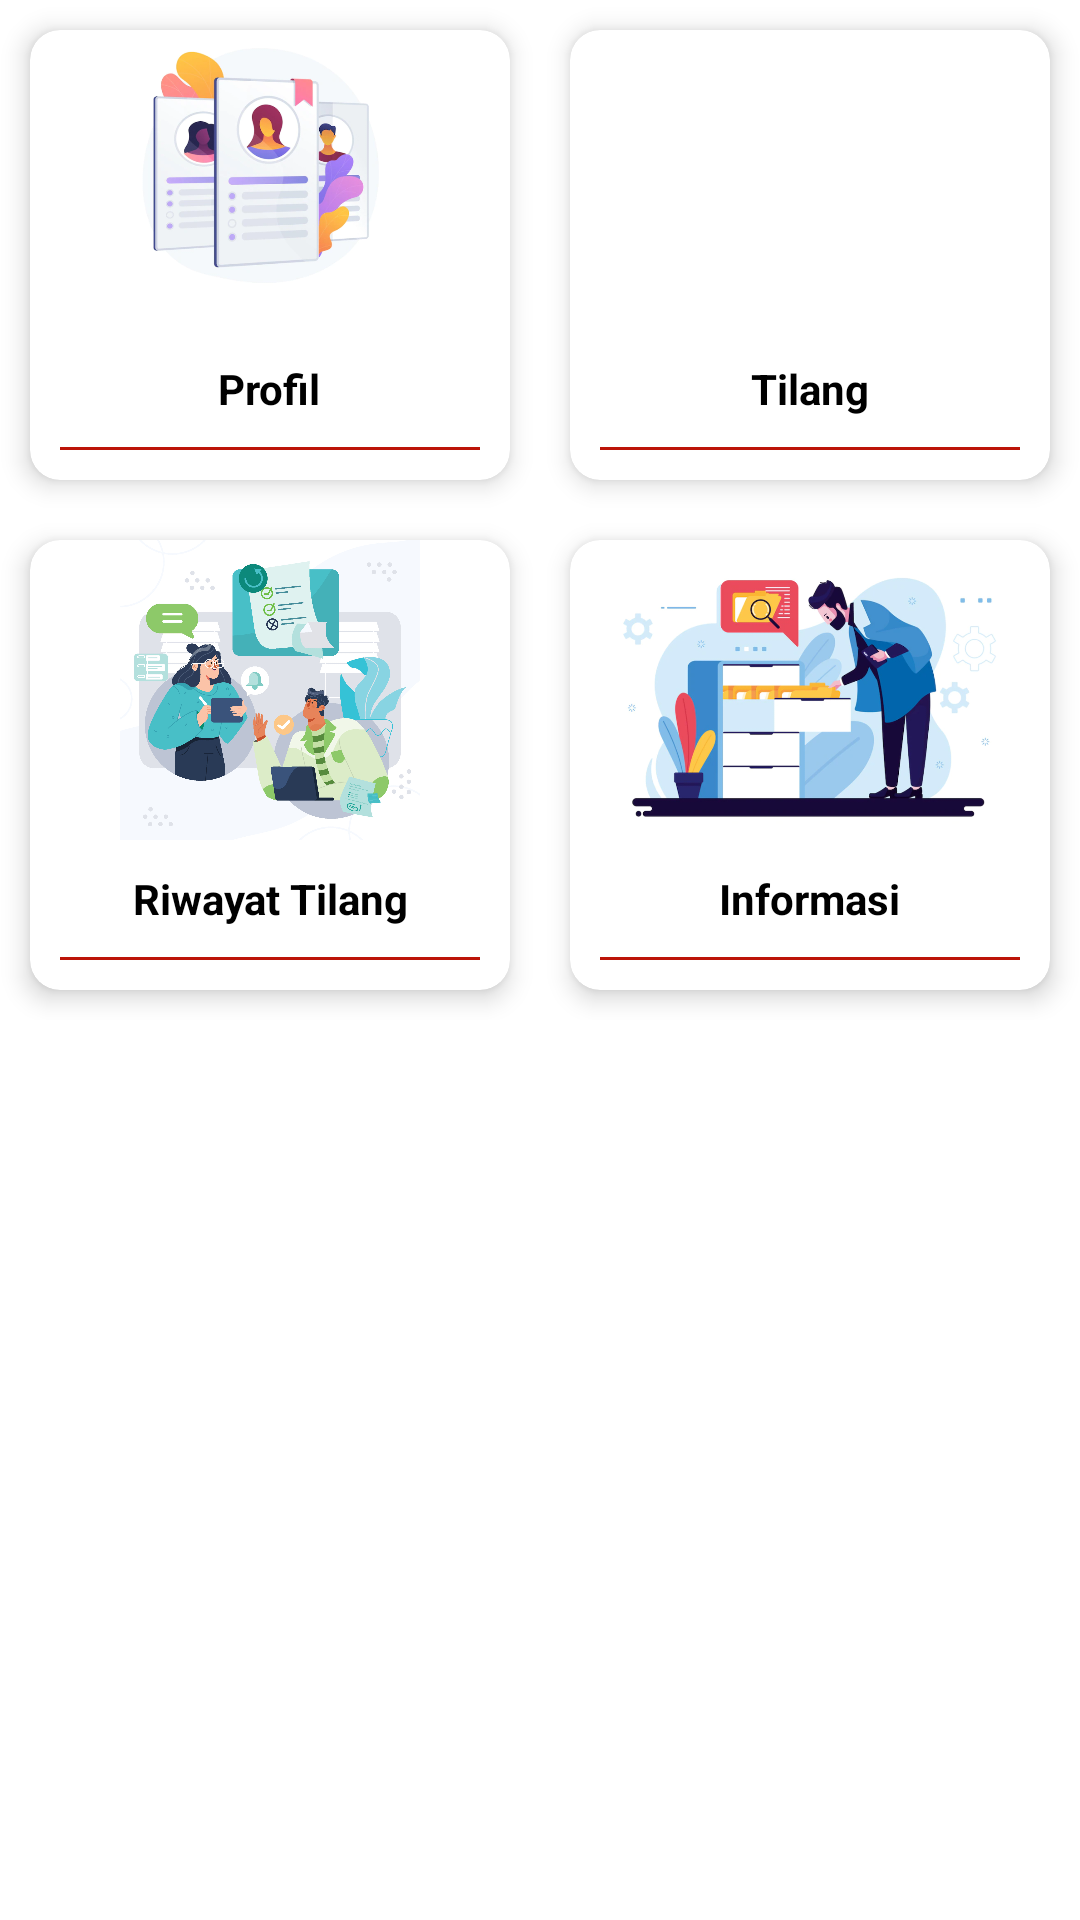

The Android layout XML behind this screen, and the referenced resources:
<!-- AndroidManifest.xml: application theme AppTheme -->
<!-- res/layout/content_main.xml -->
<?xml version="1.0" encoding="utf-8"?>
<LinearLayout xmlns:android="http://schemas.android.com/apk/res/android"
    xmlns:app="http://schemas.android.com/apk/res-auto"
    android:layout_width="match_parent"
    android:layout_height="match_parent"
    android:layout_marginLeft="10dp"
    android:layout_marginRight="10dp"
    android:orientation="vertical">

    <LinearLayout
        android:layout_width="match_parent"
        android:layout_height="wrap_content"
        android:gravity="center"
        android:orientation="horizontal">

		<androidx.cardview.widget.CardView
			android:id="@+id/cv_profil"
			android:layout_width="0dp"
			android:layout_height="150dp"
			android:layout_margin="10dp"
			android:layout_weight="1"
			app:cardCornerRadius="10dp"
			app:cardElevation="5dp">

			<LinearLayout
				android:layout_width="match_parent"
				android:layout_height="match_parent"
				android:gravity="center"
				android:orientation="vertical">

				<ImageView
					android:layout_width="match_parent"
					android:layout_height="match_parent"
					android:layout_weight="1"
					android:src="@drawable/profil" />

				<TextView
					android:layout_width="wrap_content"
					android:layout_height="wrap_content"
					android:layout_marginTop="10dp"
					android:text="Profil"
					android:textColor="@color/black"
					android:textStyle="bold" />

				<View
					android:layout_width="match_parent"
					android:layout_height="1dp"
					android:layout_margin="10dp"
					android:background="@color/teal_700" />

			</LinearLayout>

		</androidx.cardview.widget.CardView>



		<androidx.cardview.widget.CardView
			android:id="@+id/cv_pengaduan"
			android:layout_width="0dp"
			android:layout_height="150dp"
			android:layout_margin="10dp"
			android:layout_weight="1"
			app:cardCornerRadius="10dp"
			app:cardElevation="5dp">

			<LinearLayout
				android:layout_width="match_parent"
				android:layout_height="match_parent"
				android:gravity="center"
				android:orientation="vertical">

				<ImageView
					android:layout_width="match_parent"
					android:layout_height="match_parent"
					android:src="@drawable/aduan"
					android:layout_weight="1"/>

				<TextView
					android:layout_width="wrap_content"
					android:layout_height="wrap_content"
					android:layout_marginTop="10dp"
					android:text="Tilang"
					android:textColor="@color/black"
					android:textStyle="bold" />

				<View
					android:layout_width="match_parent"
					android:layout_height="1dp"
					android:layout_margin="10dp"
					android:background="@color/teal_700" />

			</LinearLayout>

		</androidx.cardview.widget.CardView>

    </LinearLayout>

    <LinearLayout
        android:layout_width="match_parent"
        android:layout_height="wrap_content"
        android:gravity="center"
        android:orientation="horizontal">


		<androidx.cardview.widget.CardView
			android:id="@+id/cv_history"
			android:layout_width="match_parent"
			android:layout_height="150dp"
			android:layout_margin="10dp"
			app:cardCornerRadius="10dp"
			app:cardElevation="5dp"
			android:layout_weight="1">

			<LinearLayout
				android:layout_width="match_parent"
				android:layout_height="match_parent"
				android:gravity="center"
				android:orientation="vertical">

				<ImageView
					android:layout_width="match_parent"
					android:layout_height="match_parent"
					android:layout_weight="1"
					android:src="@drawable/list" />

				<TextView
					android:layout_width="wrap_content"
					android:layout_height="wrap_content"
					android:layout_marginTop="10dp"
					android:text="Riwayat Tilang"
					android:textColor="@color/black"
					android:textStyle="bold"
					android:gravity="center"/>

				<View
					android:layout_width="match_parent"
					android:layout_height="1dp"
					android:layout_margin="10dp"
					android:background="@color/teal_700" />

			</LinearLayout>

		</androidx.cardview.widget.CardView>
		<androidx.cardview.widget.CardView
			android:id="@+id/cv_about"
			android:layout_width="match_parent"
			android:layout_height="150dp"
			android:layout_margin="10dp"
			app:cardCornerRadius="10dp"
			app:cardElevation="5dp"
			android:layout_weight="1">

			<LinearLayout
				android:layout_width="match_parent"
				android:layout_height="match_parent"
				android:gravity="center"
				android:orientation="vertical">

				<ImageView
					android:layout_width="match_parent"
					android:layout_height="match_parent"
					android:layout_weight="1"
					android:src="@drawable/riwayat" />

				<TextView
					android:layout_width="wrap_content"
					android:layout_height="wrap_content"
					android:layout_marginTop="10dp"
					android:text="Informasi"
					android:textColor="@color/black"
					android:textStyle="bold"
					android:gravity="center"/>

				<View
					android:layout_width="match_parent"
					android:layout_height="1dp"
					android:layout_margin="10dp"
					android:background="@color/teal_700" />

			</LinearLayout>

		</androidx.cardview.widget.CardView>


    </LinearLayout>

</LinearLayout>
<!-- resources referenced by this layout -->
<resources>
  <color name="black">#FF000000</color>
  <color name="teal_700">#BC1408</color>
  <!-- drawable list: jpg bitmap (drawable-xxhdpi, 298973 bytes) -->
  <!-- drawable profil: png bitmap (drawable, 180434 bytes) -->
  <!-- drawable riwayat: png bitmap (drawable, 290241 bytes) -->
  <style name="AppTheme" parent="Theme.MaterialComponents.Light.NoActionBar">
          
          <item name="colorPrimary">@color/primary</item>
          <item name="colorPrimaryDark">@color/primary</item>
          <item name="colorAccent">@color/primary</item>
          <item name="android:windowAnimationStyle">@style/animasi</item>
      </style>
  <color name="primary">#F44336</color>
  <style name="animasi">
      <item name="android:windowEnterAnimation">@android:anim/fade_in</item>
      <item name="android:windowExitAnimation">@android:anim/fade_out</item>
  </style>
</resources>
